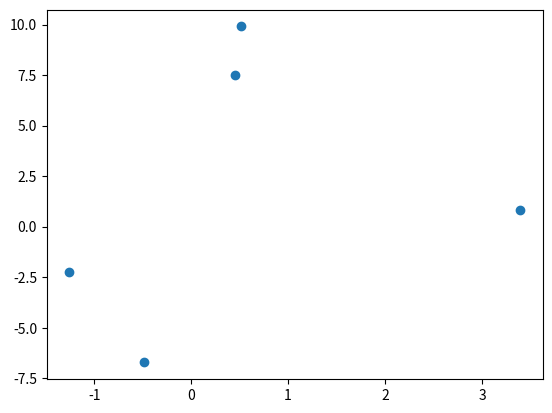

Source code (Python):
# percentile
import numpy as np

# x = [12,13,154,43,33,66,55,77,88,54,55,51,52,43,44,49,48]

# y= np.percentile(x,90)
# print(y)

# DATA DISTRIBUTION
import matplotlib.pyplot as plt
# x = np.random.uniform(0.0,5.0,250)
# plt.hist(x,5)
# plt.show()

# array of 100000 random nujmbers
# x = np.random.uniform(0.0,5.0,100000)
# plt.hist(x,100)
# plt.show()

# NORMAL DISTRIBUTION

# x = np.random.normal(5.0,1.0,100000)
# plt.hist(x,100)
# plt.show()

# SCATTER PLOT
# x = [5,7,8,4,6,9,3,10,11,12,13,9,6]
# y = [99,86,87,88,111,86,103,87,94,78,77,85,86]

# plt.scatter(x,y)
# plt.show()

# A SCATTER PLOT WITH 1000 DOTS

x = np.random.normal(5.0,1.0,1000)
y = np.random.normal(7.0,2.0,1000)

# plt.scatter(x,y)
# plt.show()
x = np.random.normal(loc=1, scale=2, size=5)
y = np.random.normal(loc=3, scale=4, size=5)
print(x,y)
plt.scatter(x,y)
plt.show()